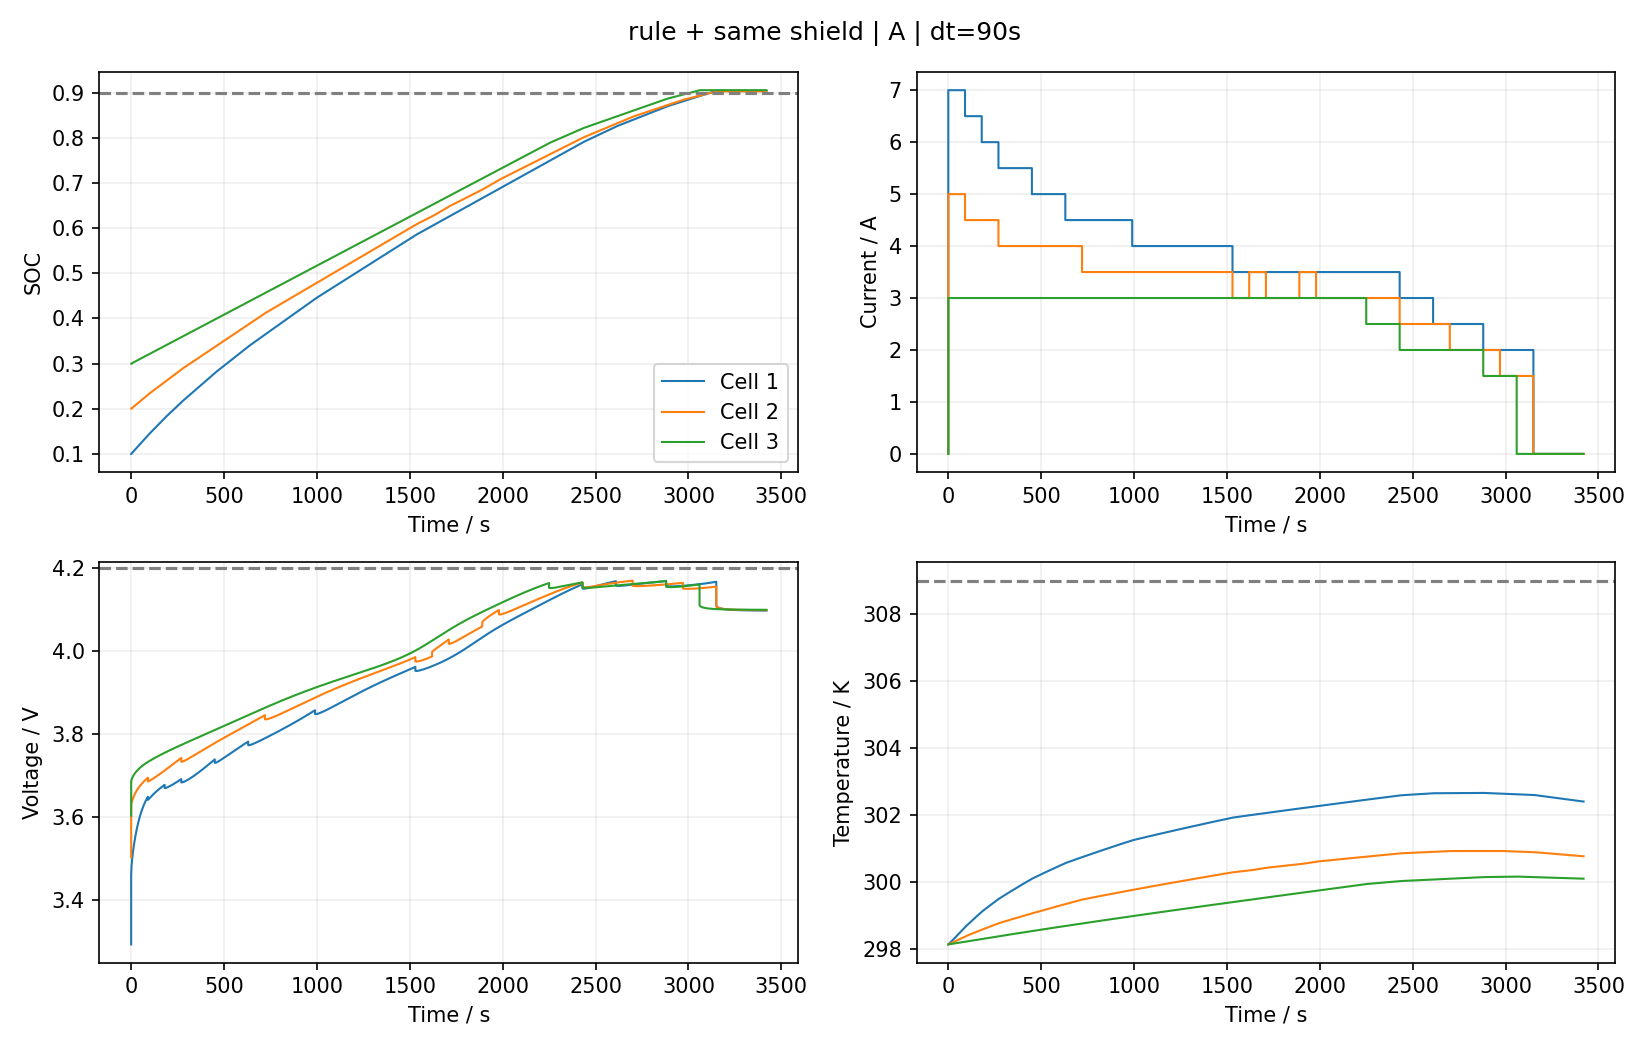

The table this chart was drawn from, first rows:
time_s, cell, phase, soc, voltage_V, temperature_K, current_A, decision_index
0.0, 1, charge, 0.1, 3.293, 298.1, 0.0, -1
0.0, 2, charge, 0.2, 3.503, 298.1, 0.0, -1
0.0, 3, charge, 0.3, 3.603, 298.1, 0.0, -1
0.0, 1, charge, 0.1, 3.293, 298.1, 7.0, 0
0.0, 1, charge, 0.1, 3.461, 298.1, 7.0, 0
0.0, 2, charge, 0.2, 3.503, 298.1, 5.0, 0
0.0, 2, charge, 0.2, 3.628, 298.1, 5.0, 0
0.0, 3, charge, 0.3, 3.603, 298.1, 3.0, 0
0.0, 3, charge, 0.3, 3.685, 298.1, 3.0, 0
1, 1, charge, 0.1005, 3.475, 298.2, 7.0, 0
1, 2, charge, 0.2003, 3.632, 298.2, 5.0, 0
1, 3, charge, 0.3002, 3.688, 298.2, 3.0, 0
2.0, 1, charge, 0.1009, 3.482, 298.2, 7.0, 0
2.0, 2, charge, 0.2007, 3.634, 298.2, 5.0, 0
2.0, 3, charge, 0.3004, 3.69, 298.2, 3.0, 0
3.0, 1, charge, 0.1014, 3.488, 298.2, 7.0, 0
3.0, 2, charge, 0.201, 3.636, 298.2, 5.0, 0
3.0, 3, charge, 0.3007, 3.691, 298.2, 3.0, 0
4.0, 1, charge, 0.1018, 3.493, 298.2, 7.0, 0
4.0, 2, charge, 0.2014, 3.638, 298.2, 5.0, 0
4.0, 3, charge, 0.3009, 3.693, 298.2, 3.0, 0
5.0, 1, charge, 0.1023, 3.498, 298.2, 7.0, 0
5.0, 2, charge, 0.2017, 3.639, 298.2, 5.0, 0
5.0, 3, charge, 0.3011, 3.694, 298.2, 3.0, 0
6.0, 1, charge, 0.1027, 3.502, 298.2, 7.0, 0
6.0, 2, charge, 0.2021, 3.641, 298.2, 5.0, 0
6.0, 3, charge, 0.3013, 3.695, 298.2, 3.0, 0
7.0, 1, charge, 0.1032, 3.506, 298.2, 7.0, 0
7.0, 2, charge, 0.2024, 3.642, 298.2, 5.0, 0
7.0, 3, charge, 0.3015, 3.696, 298.2, 3.0, 0
8, 1, charge, 0.1037, 3.51, 298.2, 7.0, 0
8, 2, charge, 0.2028, 3.643, 298.2, 5.0, 0
8, 3, charge, 0.3017, 3.697, 298.2, 3.0, 0
9.0, 1, charge, 0.1041, 3.514, 298.2, 7.0, 0
9.0, 2, charge, 0.2031, 3.645, 298.2, 5.0, 0
9.0, 3, charge, 0.302, 3.697, 298.2, 3.0, 0
10.0, 1, charge, 0.1046, 3.517, 298.2, 7.0, 0
10.0, 2, charge, 0.2035, 3.646, 298.2, 5.0, 0
10.0, 3, charge, 0.3022, 3.698, 298.2, 3.0, 0
11.0, 1, charge, 0.105, 3.521, 298.2, 7.0, 0
11.0, 2, charge, 0.2038, 3.647, 298.2, 5.0, 0
11.0, 3, charge, 0.3024, 3.699, 298.2, 3.0, 0
12.0, 1, charge, 0.1055, 3.524, 298.2, 7.0, 0
12.0, 2, charge, 0.2041, 3.648, 298.2, 5.0, 0
12.0, 3, charge, 0.3026, 3.7, 298.2, 3.0, 0
13.0, 1, charge, 0.1059, 3.527, 298.2, 7.0, 0
13.0, 2, charge, 0.2045, 3.649, 298.2, 5.0, 0
13.0, 3, charge, 0.3028, 3.701, 298.2, 3.0, 0
14.0, 1, charge, 0.1064, 3.53, 298.2, 7.0, 0
14.0, 2, charge, 0.2048, 3.65, 298.2, 5.0, 0
14.0, 3, charge, 0.303, 3.701, 298.2, 3.0, 0
15.0, 1, charge, 0.1069, 3.533, 298.2, 7.0, 0
15.0, 2, charge, 0.2052, 3.651, 298.2, 5.0, 0
15.0, 3, charge, 0.3033, 3.702, 298.2, 3.0, 0
16.0, 1, charge, 0.1073, 3.536, 298.2, 7.0, 0
16.0, 2, charge, 0.2055, 3.652, 298.2, 5.0, 0
16.0, 3, charge, 0.3035, 3.703, 298.2, 3.0, 0
17.0, 1, charge, 0.1078, 3.539, 298.2, 7.0, 0
17.0, 2, charge, 0.2059, 3.653, 298.2, 5.0, 0
17.0, 3, charge, 0.3037, 3.703, 298.2, 3.0, 0
... 10,434 more rows
